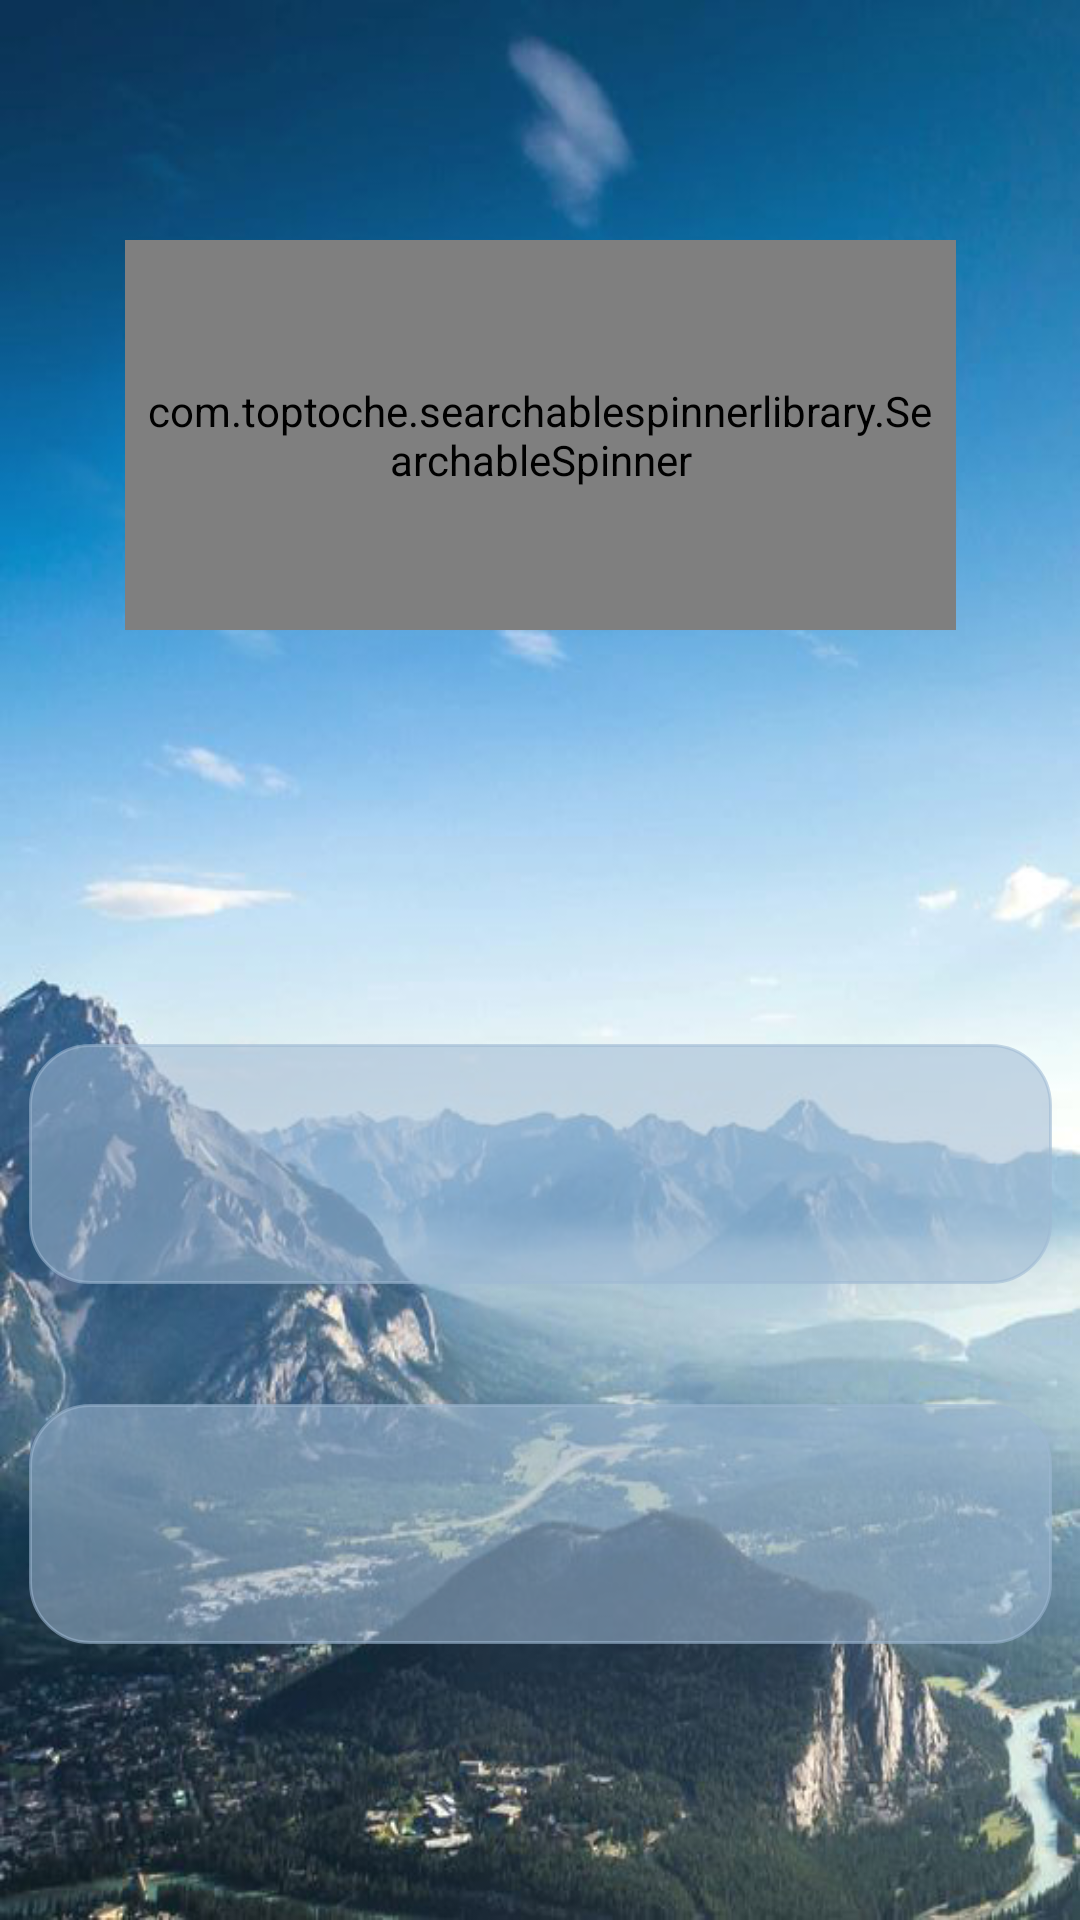

Produce the Android XML layout that renders to this screen, including the resource entries it uses.
<!-- AndroidManifest.xml: application theme AppTheme -->
<!-- res/layout/activity_main.xml -->
<?xml version="1.0" encoding="utf-8"?>
<androidx.constraintlayout.widget.ConstraintLayout xmlns:android="http://schemas.android.com/apk/res/android"
    xmlns:app="http://schemas.android.com/apk/res-auto"
    xmlns:tools="http://schemas.android.com/tools"
    android:id="@+id/layout"
    android:layout_width="match_parent"
    android:layout_height="match_parent"
    android:background="@drawable/aday"
    tools:context=".MainActivity">

    <com.toptoche.searchablespinnerlibrary.SearchableSpinner
        android:id="@+id/spinner"
        android:layout_width="277dp"
        android:layout_height="130dp"
        android:layout_marginTop="80dp"
        android:padding="5dp"
        android:textAlignment="center"
        android:textSize="36sp"
        app:layout_constraintBottom_toBottomOf="parent"
        app:layout_constraintEnd_toEndOf="parent"
        app:layout_constraintStart_toStartOf="parent"
        app:layout_constraintTop_toTopOf="parent"
        app:layout_constraintVertical_bias="0.0" />

    <TextView
        android:id="@+id/tvTarih"
        android:layout_width="wrap_content"
        android:layout_height="wrap_content"
        android:layout_marginTop="24dp"
        android:fontFamily="@font/font1"
        android:gravity="center"
        android:textAlignment="gravity"
        android:textColor="#C3FFFEFE"
        android:textSize="18sp"
        android:textStyle="bold|italic"
        android:visibility="visible"
        app:layout_constraintEnd_toEndOf="parent"
        app:layout_constraintHorizontal_bias="0.043"
        app:layout_constraintStart_toStartOf="parent"
        app:layout_constraintTop_toTopOf="parent" />

    <TextView
        android:id="@+id/tvDerece"
        android:layout_width="109dp"
        android:layout_height="98dp"
        android:gravity="center"
        android:textAlignment="center"
        android:textColor="#A8000000"
        android:textSize="80sp"
        android:textStyle="bold"
        app:layout_constraintBottom_toBottomOf="parent"
        app:layout_constraintEnd_toEndOf="parent"
        app:layout_constraintStart_toStartOf="parent"
        app:layout_constraintTop_toTopOf="parent"
        app:layout_constraintVertical_bias="0.401" />

    <TextView
        android:id="@+id/derece"
        android:layout_width="32dp"
        android:layout_height="31dp"
        android:layout_marginEnd="150dp"
        android:text="°C"
        android:textColor="#A8000000"
        android:textSize="24sp"
        android:textStyle="bold"
        app:layout_constraintEnd_toEndOf="parent"
        app:layout_constraintHorizontal_bias="0.806"
        app:layout_constraintStart_toEndOf="@+id/tvDerece"
        app:layout_constraintTop_toTopOf="@+id/tvDerece" />

    <TextView
        android:id="@+id/tvAciklama"
        android:layout_width="341dp"
        android:layout_height="80dp"
        android:background="@drawable/textbackground"
        android:gravity="center"
        android:textColor="#C3FFFEFE"
        android:textSize="24sp"
        android:textStyle="italic"
        app:layout_constraintBottom_toBottomOf="parent"
        app:layout_constraintEnd_toEndOf="parent"
        app:layout_constraintStart_toStartOf="parent"
        app:layout_constraintTop_toBottomOf="@+id/tvDerece"
        app:layout_constraintVertical_bias="0.133" />

    <TextView
        android:id="@+id/tvAciklama2"
        android:layout_width="341dp"
        android:layout_height="80dp"
        android:layout_marginTop="40dp"
        android:background="@drawable/textbackground"
        android:gravity="center"
        android:textColor="#C3FFFEFE"
        android:textSize="24sp"
        android:textStyle="italic"
        app:layout_constraintBottom_toBottomOf="parent"
        app:layout_constraintEnd_toEndOf="parent"
        app:layout_constraintStart_toStartOf="parent"
        app:layout_constraintTop_toBottomOf="@+id/tvAciklama"
        app:layout_constraintVertical_bias="0.0" />

    <ImageView
        android:id="@+id/imageView2"
        android:layout_width="130dp"
        android:layout_height="50dp"
        app:layout_constraintBottom_toBottomOf="@+id/tvAciklama2"
        app:layout_constraintEnd_toEndOf="@+id/tvAciklama2"
        app:layout_constraintHorizontal_bias="0.947"
        app:layout_constraintStart_toStartOf="@+id/tvAciklama2"
        app:layout_constraintTop_toTopOf="@+id/tvAciklama2"
        app:layout_constraintVertical_bias="0.51"
        app:srcCompat="@drawable/wind" />

    <ImageView
        android:id="@+id/imageHava"
        android:layout_width="76dp"
        android:layout_height="86dp"
        app:layout_constraintBottom_toBottomOf="@+id/tvAciklama"
        app:layout_constraintEnd_toEndOf="@+id/tvAciklama"
        app:layout_constraintHorizontal_bias="0.958"
        app:layout_constraintStart_toStartOf="@+id/tvAciklama"
        app:layout_constraintTop_toTopOf="@+id/tvAciklama"
        app:layout_constraintVertical_bias="0.49" />
</androidx.constraintlayout.widget.ConstraintLayout>
<!-- resources referenced by this layout -->
<resources>
  <!-- drawable aday: jpg bitmap (drawable, 88263 bytes) -->
  <!-- drawable textbackground (drawable) -->
  <?xml version="1.0" encoding="utf-8"?>
  <shape xmlns:android="http://schemas.android.com/apk/res/android"
      android:shape="rectangle">
      <solid android:color="#909EB9D3" />
      <corners android:bottomLeftRadius="20dp" android:bottomRightRadius="20dp" android:topRightRadius="20dp" android:topLeftRadius="20dp" />
      <stroke android:color="#909EB9D3" android:width="1dp" />
      <padding android:left="1dp" android:top="1dp" android:right="1dp"
          android:bottom="1dp" />
  </shape>
  <style name="AppTheme" parent="Theme.AppCompat.Light.NoActionBar">
          
          <item name="colorPrimary">@color/colorPrimary</item>
          <item name="android:windowTranslucentStatus">true</item>
          <item name="colorPrimaryDark">@color/colorPrimaryDark</item>
          <item name="colorAccent">@color/colorAccent</item>
      </style>
  <color name="colorPrimary">#008577</color>
  <color name="colorPrimaryDark">#00574B</color>
  <color name="colorAccent">#D81B60</color>
</resources>
